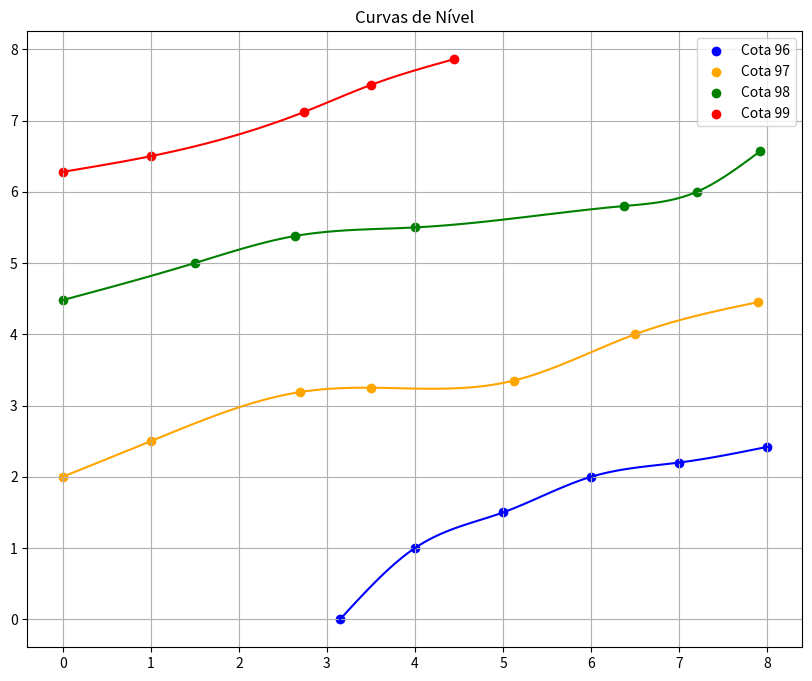

Source code (Python):
import numpy as np
import matplotlib.pyplot as plt

def spline(x, y):
    n = len(x)
    a = {k: v for k, v in enumerate(y)}
    h = {k: x[k + 1] - x[k] for k in range(n - 1)}

    A = [[1] + [0] * (n - 1)]
    for i in range(1, n - 1):
        linha = [0] * n
        linha[i - 1] = h[i - 1]
        linha[i] = 2 * (h[i - 1] + h[i])
        linha[i + 1] = h[i]
        A.append(linha)
    A.append([0] * (n - 1) + [1])

    B = [0]
    for k in range(1, n - 1):
        linha = 3 * (a[k + 1] - a[k]) / h[k] - 3 * (a[k] - a[k - 1]) / h[k - 1]
        B.append(linha)
    B.append(0)

    c = dict(zip(range(n), np.linalg.solve(A, B)))

    b = {}
    d = {}
    for k in range(n-1):
        b[k] = (1 / h[k]) * (a[k + 1] - a[k]) - (h[k] / 3) * (2 * c[k] + c[k + 1])
        d[k] = (c[k + 1] - c[k]) / (3 * h[k])

    s = {}
    for k in range(n - 1):
        eq = f'{a[k]}+{b[k]}*(x-{x[k]})+{c[k]}*(x-{x[k]})**2{d[k]:+}*(x-{x[k]})**3'
        s[k] = {'eq': eq, 'dominio': [x[k], x[k + 1]]}

    return s

x = []
y = []

#cota 96
x.append([3.15, 4, 5, 6, 7, 8])  # xA
y.append([0, 1, 1.5, 2, 2.2, 2.42])  # yA

#cota 97
x.append([0, 1, 2.7, 3.5, 5.12, 6.5, 7.89])  # xB
y.append([2, 2.5, 3.19, 3.25, 3.35, 4, 4.45])  # yB

#cota 98
x.append([0, 1.5, 2.64, 4, 6.37, 7.2, 7.92])  # xC
y.append([4.48, 5, 5.38, 5.5, 5.8, 6, 6.57])  # yC

#cota 99
x.append([0, 1, 2.74, 3.5, 4.44])  # xD
y.append([6.28, 6.5, 7.12, 7.5, 7.86])  # yD

Se = []
for i in range(4):
    Se.append(spline(x[i], y[i]))

plt.figure(figsize=(10, 8))
colors = ['blue', 'orange', 'green', 'red']
labels = ['Cota 96', 'Cota 97', 'Cota 98', 'Cota 99']

for i in range(len(Se)):
    for key, value in Se[i].items():
        def p(x):
            return eval(value['eq'])
        t = np.linspace(*value['dominio'], 100)
        plt.plot(t, p(t), color=colors[i])
    plt.scatter(x[i], y[i], color=colors[i], label=labels[i])

plt.legend()
plt.title('Curvas de Nível')
plt.grid(True)
plt.savefig('spline.png')
plt.show()